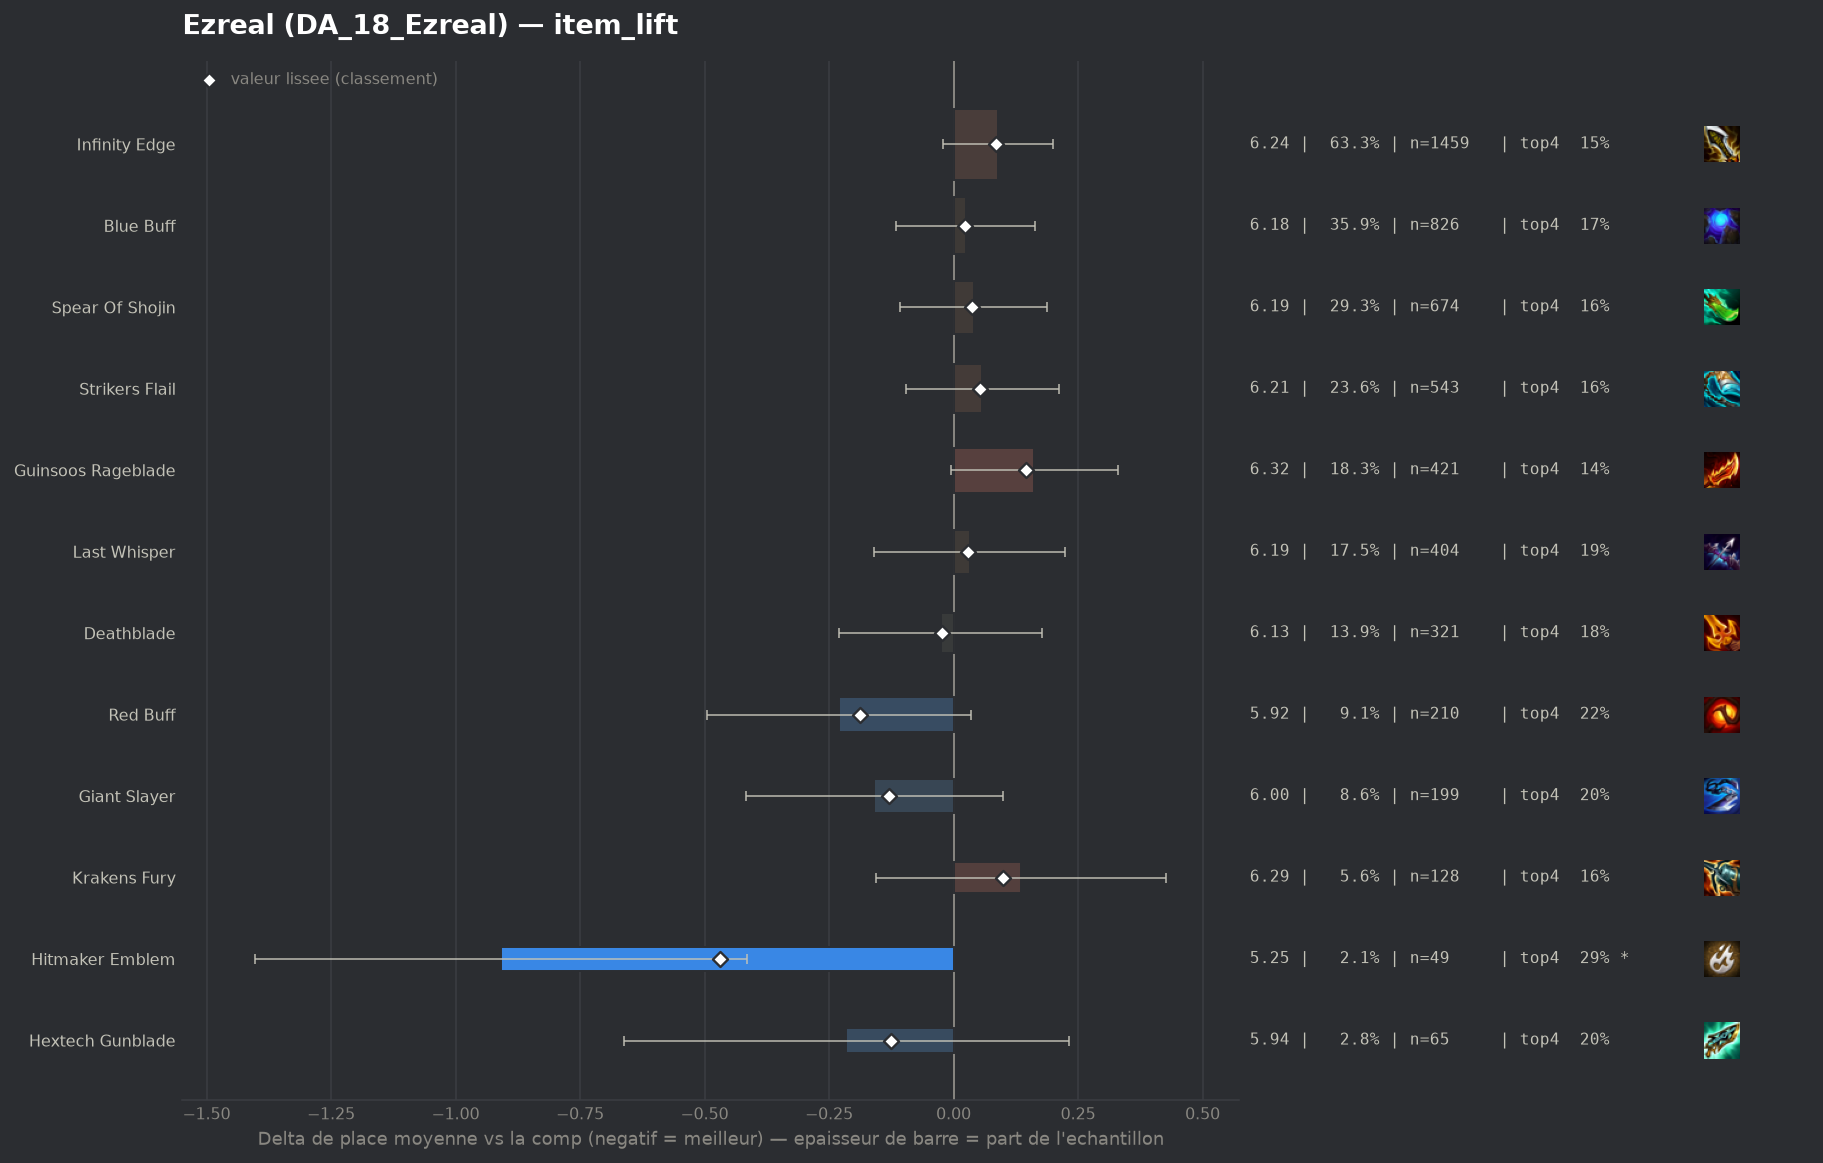

Values plotted in this chart, from the file beside it:
group, label, n, share, avg_place, shrunk_avg, score, d_avg, d_avg_pess, impact, d_top4, win, top2, top4, sd, z, p, significant
pepite, Hitmaker Emblem, 49, 0.02127, 5.245, 5.685, -0.468, -0.909, -0.415, 0.01, 0.1117, 0.0408, 0.0612, 0.2857, 1.744, -3.61, 0.00031, True
populaire, Red Buff, 210, 0.09115, 5.924, 5.965, -0.188, -0.23, 0.0, 0.0172, 0.0498, 0.0286, 0.0667, 0.2238, 1.888, -1.7, 0.08954, False
populaire, Giant Slayer, 199, 0.08637, 5.995, 6.025, -0.129, -0.159, 0.0, 0.0111, 0.027, 0.0251, 0.0553, 0.201, 1.786, -1.2, 0.2288, False
pepite, Hextech Gunblade, 65, 0.02821, 5.938, 6.028, -0.126, -0.215, 0.0, 0.0036, 0.026, 0.0308, 0.0769, 0.2, 1.813, -0.94, 0.3451, False
populaire, Deathblade, 321, 0.1393, 6.128, 6.131, -0.023, -0.026, 0.0, 0.0032, 0.0066, 0.0156, 0.0405, 0.1807, 1.745, -0.25, 0.8034, False
populaire, Blue Buff, 826, 0.3585, 6.178, 6.177, 0.023, 0.024, 0.0, -0.0083, -0.0033, 0.0109, 0.046, 0.1707, 1.754, 0.34, 0.7327, False
populaire, Last Whisper, 404, 0.1753, 6.186, 6.182, 0.029, 0.032, 0.0, -0.005, 0.0116, 0.0198, 0.0569, 0.1856, 1.827, 0.33, 0.7441, False
, Gold Collector, 82, 0.03559, 6.207, 6.188, 0.034, 0.054, 0.0, -0.0012, -0.0033, 0.0122, 0.061, 0.1707, 1.779, 0.27, 0.7883, False
populaire, Spear Of Shojin, 674, 0.2925, 6.194, 6.192, 0.038, 0.041, 0.0, -0.0111, -0.0183, 0.0163, 0.0415, 0.1558, 1.709, 0.54, 0.5889, False
populaire, Strikers Flail, 543, 0.2357, 6.212, 6.207, 0.054, 0.058, 0.0, -0.0126, -0.0157, 0.0037, 0.0313, 0.1584, 1.62, 0.74, 0.4595, False
populaire, Infinity Edge, 1459, 0.6332, 6.243, 6.24, 0.086, 0.089, 0.0, -0.0546, -0.0198, 0.0096, 0.0336, 0.1542, 1.643, 1.57, 0.1155, False
populaire, Krakens Fury, 128, 0.05556, 6.289, 6.253, 0.1, 0.135, 0.0, -0.0055, -0.01, 0.0078, 0.0391, 0.1641, 1.631, 0.91, 0.3625, False
populaire, Guinsoos Rageblade, 421, 0.1827, 6.316, 6.3, 0.146, 0.162, 0.0, -0.0267, -0.0292, 0.0119, 0.0238, 0.1449, 1.586, 1.9, 0.05789, False
, Component Sparring Gloves, 59, 0.02561, 6.559, 6.381, 0.228, 0.406, 0.0, -0.0058, -0.0554, 0.0169, 0.0339, 0.1186, 1.68, 1.83, 0.06738, False
, Component Tear Of The Goddess, 53, 0.023, 6.604, 6.394, 0.241, 0.45, 0.0, -0.0055, -0.042, 0.0189, 0.0377, 0.1321, 1.675, 1.93, 0.05334, False
, Component Recurve Bow, 61, 0.02648, 6.689, 6.458, 0.305, 0.535, 0.139, -0.0081, -0.0593, 0.0, 0.0164, 0.1148, 1.553, 2.65, 0.00815, True
, Component B F Sword, 82, 0.03559, 7.024, 6.711, 0.557, 0.871, 0.564, -0.0198, -0.1253, 0.0122, 0.0122, 0.0488, 1.379, 5.56, 0.0, True
